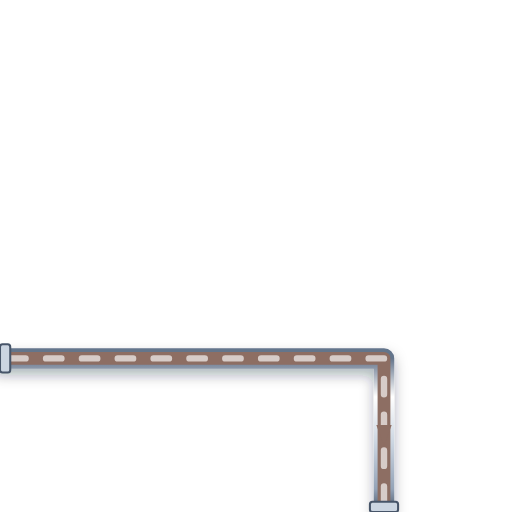
t = 0.00 s
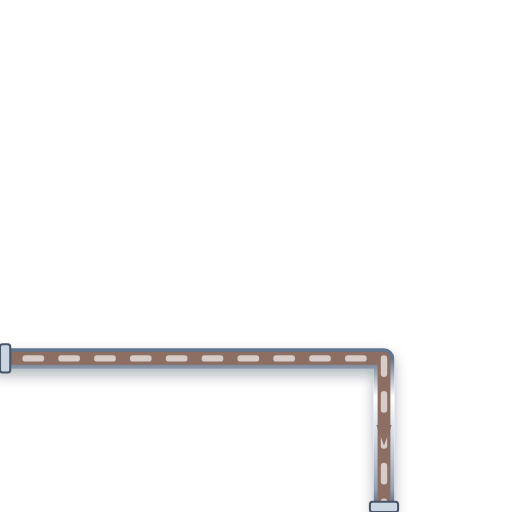
t = 0.20 s
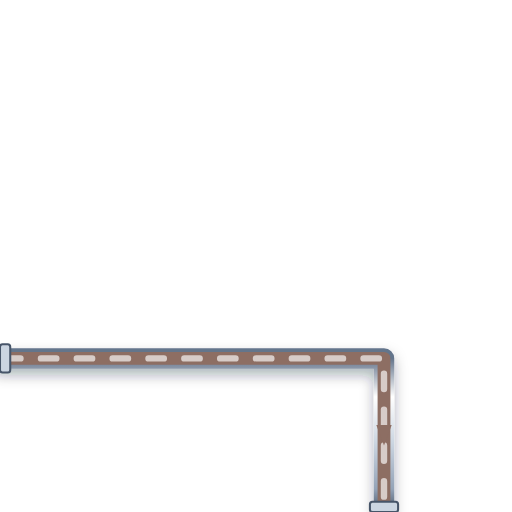
t = 0.40 s
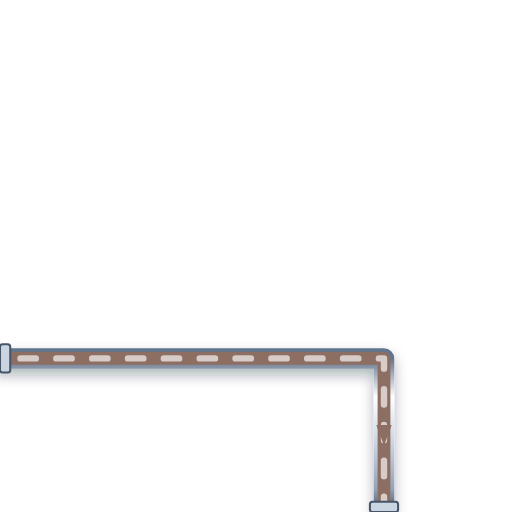
t = 0.60 s

The animated SVG that drew these frames (rendered in a browser with its animation timeline set to each time). Animation: 1 CSS @keyframes rule; one cycle of 0.80 s, repeats indefinitely.

<svg xmlns="http://www.w3.org/2000/svg" viewBox="0 0 200 200" width="200" height="200">
  <defs>
    <style>
      @keyframes p-flow-anim {
        from { stroke-dashoffset: 24; } to { stroke-dashoffset: 0; }
      }
      .anim-p-flow {
        stroke-dasharray: 6 8;
        animation: p-flow-anim 0.8s linear infinite;
      }
    </style>
    <filter id="ssPipeShadow" x="-15%" y="-15%" width="130%" height="130%">
      <feDropShadow dx="0" dy="2.5" stdDeviation="2.5" flood-color="#0f172a" flood-opacity="0.32" />
    </filter>
    <linearGradient id="ssPipeGradH" x1="0%" y1="0%" x2="0%" y2="100%">
      <stop offset="0%" stop-color="#64748b" /><stop offset="25%" stop-color="#ffffff" />
      <stop offset="55%" stop-color="#cbd5e1" /><stop offset="85%" stop-color="#94a3b8" /><stop offset="100%" stop-color="#475569" />
    </linearGradient>
  </defs>

  <!-- Stainless Steel 316 Outer Casing (8px with 3D Drop Shadow) -->
  <path d="M 0 140 L 150 140 L 150 200" stroke="url(#ssPipeGradH)" stroke-width="8" fill="none" stroke-linecap="round" stroke-linejoin="round" filter="url(#ssPipeShadow)"/>

  <!-- Process Fluid Core (5px) -->
  <path d="M 0 140 L 150 140 L 150 200" stroke="#8D6E63" stroke-width="5" fill="none" stroke-linecap="round" stroke-linejoin="round"/>

  <!-- Animated Fluid Flow Stream Dashes (2.5px) -->
  <path d="M 0 140 L 150 140 L 150 200" stroke="#D7CCC8" stroke-width="2.5" fill="none" stroke-linejoin="round" stroke-linecap="round" class="anim-p-flow"/>

  <!-- Directional Flow Arrow -->
  <polygon points="147,166 150,174 153,166" fill="#8D6E63" />

  <!-- ANSI Flange Connection Collars -->
  <rect x="0" y="134.5" width="4" height="11" rx="1" fill="#cbd5e1" stroke="#475569" stroke-width="0.8"/>
  <rect x="144.5" y="196" width="11" height="4" rx="1" fill="#cbd5e1" stroke="#475569" stroke-width="0.8"/>
</svg>
